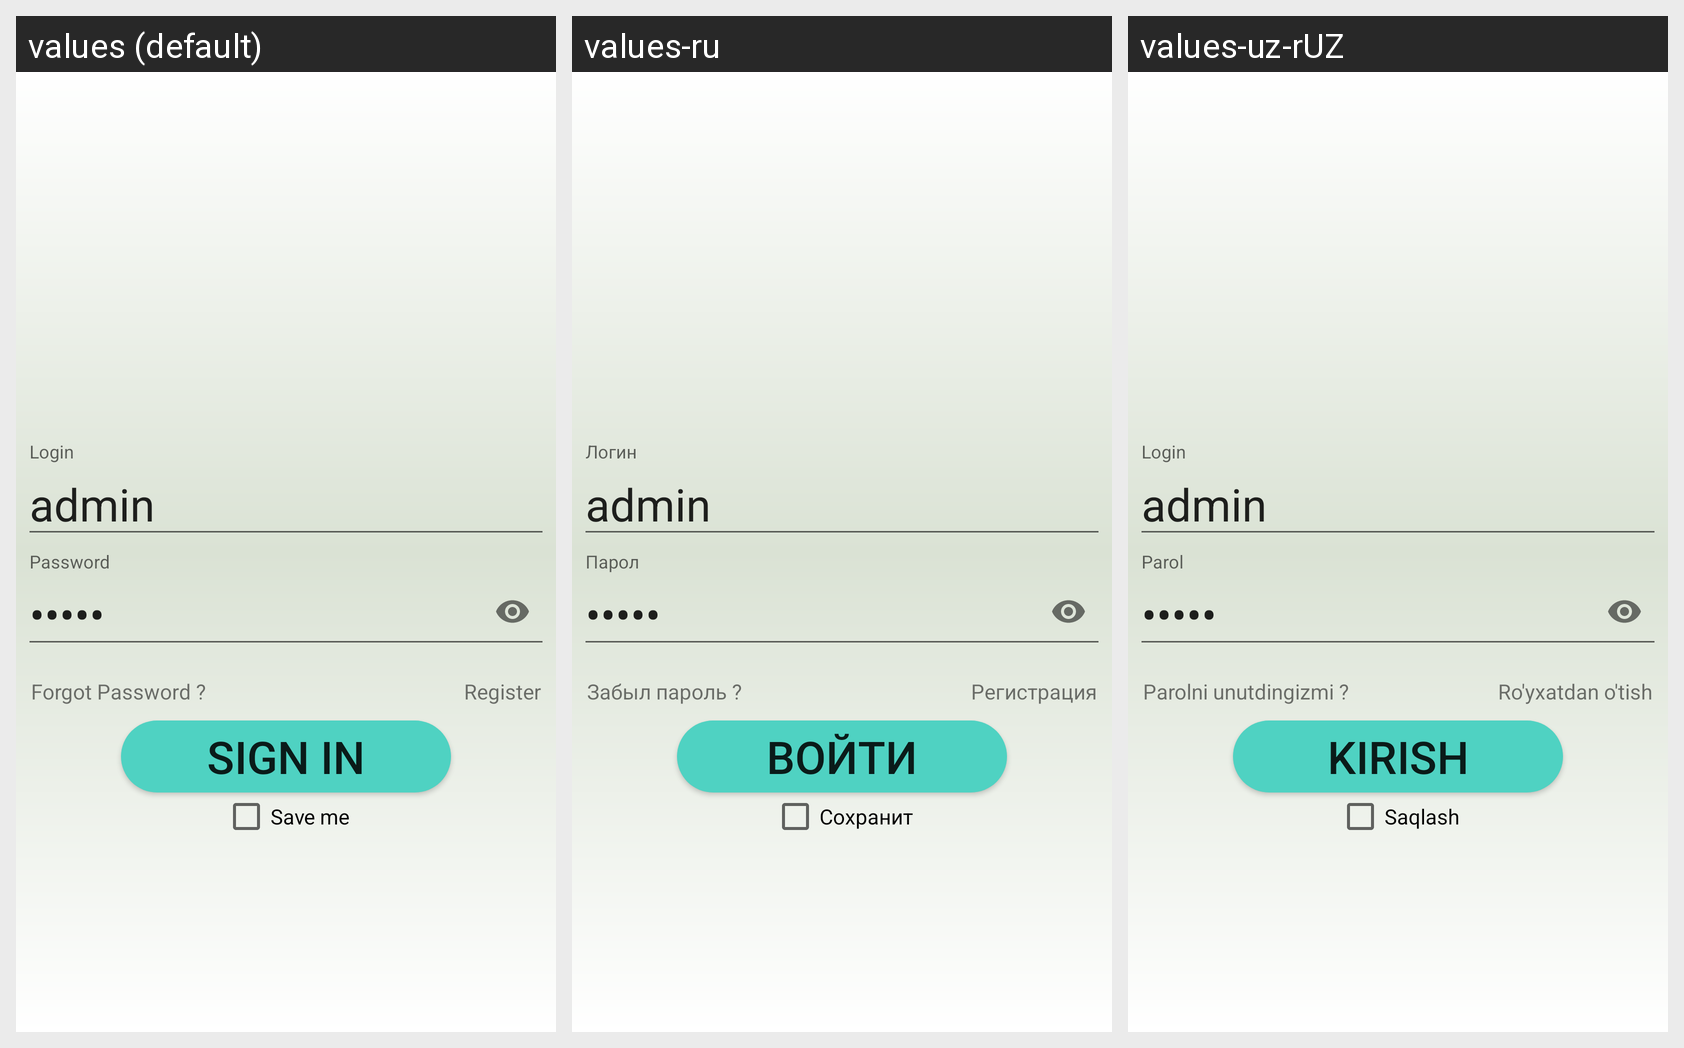

This grid shows one Android layout under several languages. Give, for every string resource on the screen, its name, the default text and each shown locale's text.
Android screen res/layout/login_fragment.xml rendered under 3 locales, left to right: values (default), values-ru, values-uz-rUZ. Device: Nexus 5 (rendered at 1080×1920; each locale shown at half size, 540×960, under a caption strip naming it); theme AppTheme.
Strings drawn on this screen, with the default value and each locale's value (text and hints the layout hard-codes, and strings that could not be matched under every locale, appear in the picture but are not listed):

login_fragment_forgot_Textview
  values: Forgot Password ?
  values-ru: Забыл пароль ?
  values-uz-rUZ: Parolni unutdingizmi ?

login_fragment_register_Textview
  values: Register
  values-ru: Регистрация
  values-uz-rUZ: Ro'yxatdan o'tish

login_fragment_sigIn_Button
  values: Sign In
  values-ru: Войти
  values-uz-rUZ: Kirish

login_fragment_saveme_Checkbox
  values: Save me
  values-ru: Сохранит
  values-uz-rUZ: Saqlash
